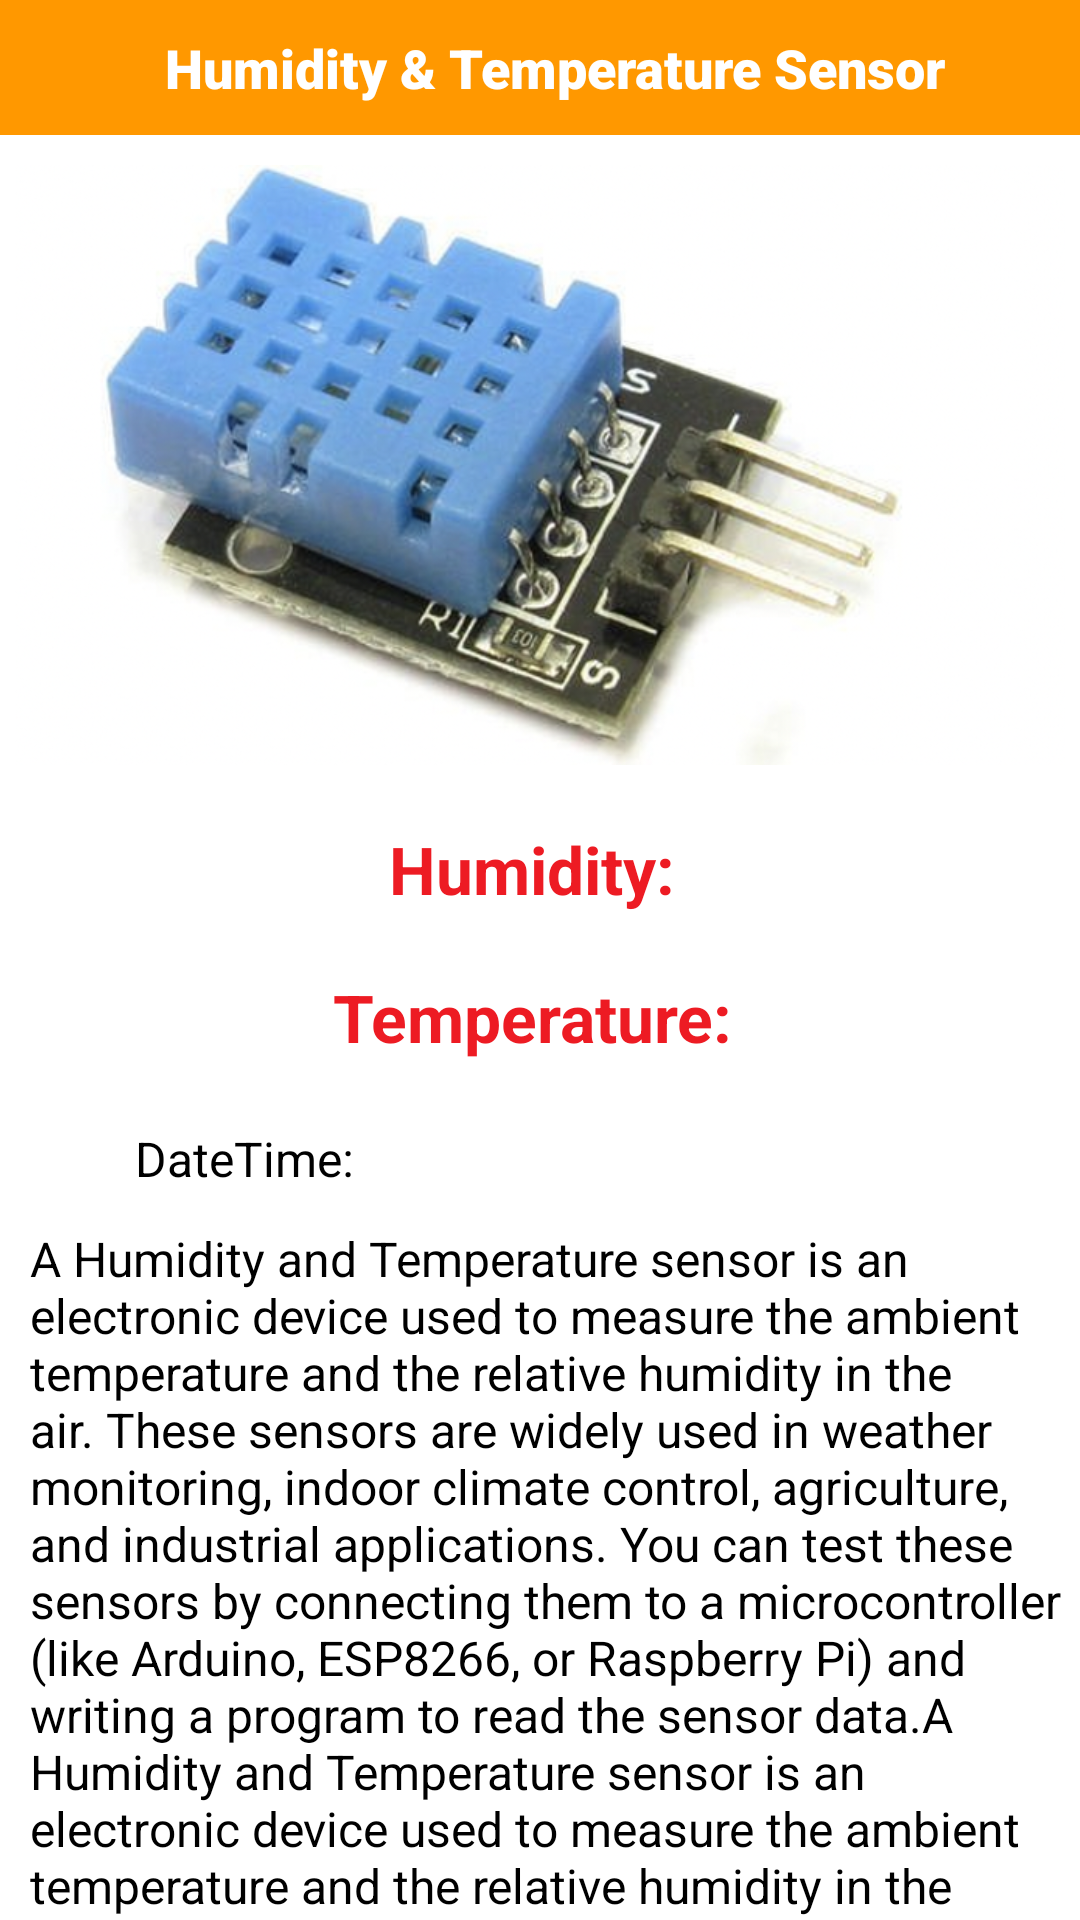

Produce the Android XML layout that renders to this screen, including the resource entries it uses.
<!-- AndroidManifest.xml: application theme Theme.HazardousGasesUsingIoT -->
<!-- res/layout/activity_fire.xml -->
<?xml version="1.0" encoding="utf-8"?>
<LinearLayout xmlns:android="http://schemas.android.com/apk/res/android"
    xmlns:app="http://schemas.android.com/apk/res-auto"
    xmlns:tools="http://schemas.android.com/tools"
    android:layout_width="match_parent"
    android:layout_height="match_parent"
    android:orientation="vertical"
    android:background="@color/white"
    tools:context=".FireActivity">

    <LinearLayout
        android:layout_width="match_parent"
        android:layout_height="wrap_content"
        android:orientation="horizontal"
        android:padding="10dp"
        android:background="@color/dark_blue"
        android:gravity="center|start"
        >


        <ImageView
            android:id="@+id/back_image"
            android:layout_width="25dp"
            android:layout_height="25dp"
            android:src="@drawable/ic_arrow"
            />

        <TextView
            android:layout_width="wrap_content"
            android:layout_height="wrap_content"
            android:text="Humidity &amp; Temperature Sensor"
            android:textSize="18sp"
            android:textColor="@color/white"
            android:fontFamily="sans-serif-black"
            android:layout_marginLeft="20dp"
            />

    </LinearLayout>

    <ImageView
        android:layout_width="match_parent"
        android:layout_height="200dp"
        android:src="@drawable/humidity"
        android:layout_marginTop="10dp"
        />

    <ImageView
        android:id="@+id/image"
        android:layout_width="match_parent"
        android:layout_height="250dp"
        android:visibility="gone"
        />
    <TextView
        android:id="@+id/text"
        android:layout_width="match_parent"
        android:layout_height="wrap_content"
        android:text="Humidity: "
        android:textSize="22sp"
        android:layout_marginTop="10dp"
        android:padding="10dp"
        android:textAlignment="center"
        android:textStyle="bold"
        android:textColor="@color/red"
        />
    <TextView
        android:id="@+id/text2"
        android:layout_width="match_parent"
        android:layout_height="wrap_content"
        android:text="Temperature: "
        android:textSize="22sp"
        android:padding="10dp"
        android:textAlignment="center"
        android:textStyle="bold"
        android:textColor="@color/red"
        />
    <TextView
        android:id="@+id/text3"
        android:layout_width="match_parent"
        android:layout_height="wrap_content"
        android:text="Gas Wol"
        android:textSize="22sp"
        android:padding="10dp"
        android:textAlignment="center"
        android:textStyle="bold"
        android:visibility="gone"
        android:textColor="@color/red"
        />

    <LinearLayout
        android:layout_width="match_parent"
        android:layout_height="wrap_content"
        android:orientation="horizontal"
        android:padding="10dp"
        android:gravity="center"
        >

        <ImageView
            android:layout_width="25dp"
            android:layout_height="25dp"
            android:src="@drawable/ic_date_white"
            app:tint="@color/black" />

        <TextView
            android:id="@+id/tv_DateTime"
            android:layout_width="match_parent"
            android:layout_height="wrap_content"
            android:text="DateTime: "
            android:textSize="16sp"
            android:textColor="@color/black"
            android:layout_marginLeft="10dp"/>

    </LinearLayout>

    <TextView
        android:layout_width="match_parent"
        android:layout_height="wrap_content"
        android:text="@string/humidity_text"
        android:textSize="16sp"
        android:textColor="@color/black"
        android:layout_marginLeft="10dp"/>

</LinearLayout>
<!-- resources referenced by this layout -->
<resources>
  <color name="black">#FF000000</color>
  <color name="dark_blue">#FF9800</color>
  <color name="red">#ed1b23</color>
  <color name="white">#FFFFFFFF</color>
  <!-- drawable humidity: png bitmap (drawable, 345171 bytes) -->
  <string name="humidity_text">A Humidity and Temperature sensor is an electronic device used to measure the ambient temperature and the relative humidity in the air. These sensors are widely used in weather monitoring, indoor climate control, agriculture, and industrial applications. You can test these sensors by connecting them to a microcontroller (like Arduino, ESP8266, or Raspberry Pi) and writing a program to read the sensor data.A Humidity and Temperature sensor is an electronic device used to measure the ambient temperature and the relative humidity in the air. These sensors are widely used in weather monitoring, indoor climate control, agriculture, and industrial applications. You can test these sensors by connecting them to a microcontroller (like Arduino, ESP8266, or Raspberry Pi) and writing a program to read the sensor data.</string>
  <style name="Theme.HazardousGasesUsingIoT" parent="Theme.AppCompat.DayNight.NoActionBar">
          
          <item name="colorPrimary">@color/purple_500</item>
          <item name="colorPrimaryVariant">@color/purple_700</item>
          <item name="colorOnPrimary">@color/white</item>
          
          <item name="colorSecondary">@color/teal_200</item>
          <item name="colorSecondaryVariant">@color/teal_700</item>
          <item name="colorOnSecondary">@color/black</item>
          
          <item name="android:statusBarColor" tools:targetApi="l">?attr/colorPrimaryVariant</item>
          
      </style>
  <color name="purple_500">#003159</color>
  <color name="purple_700">#003159</color>
  <color name="teal_200">#FF03DAC5</color>
  <color name="teal_700">#FF018786</color>
</resources>
